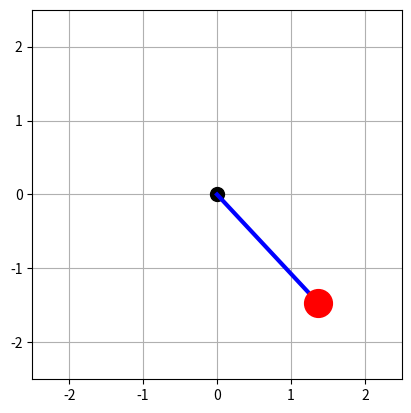
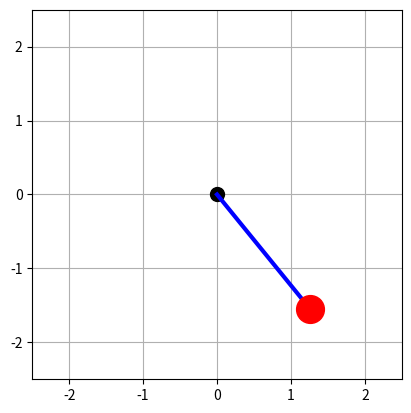
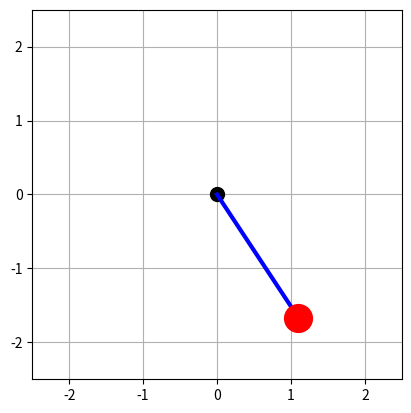
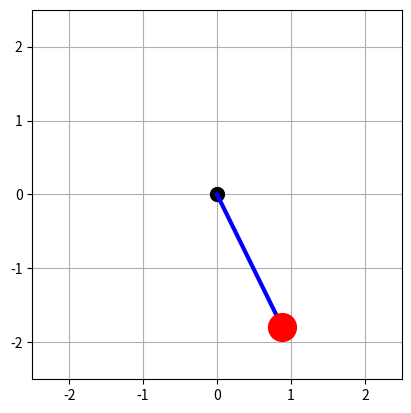
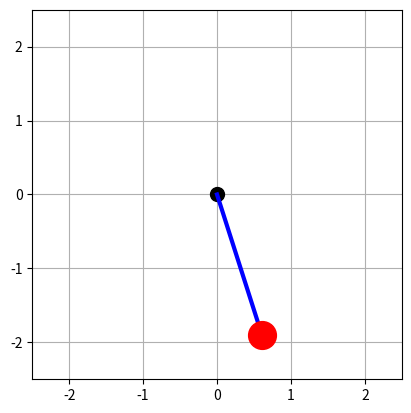
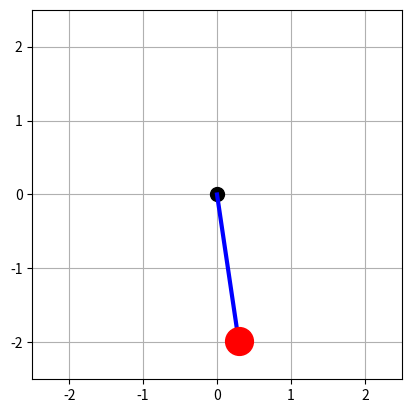
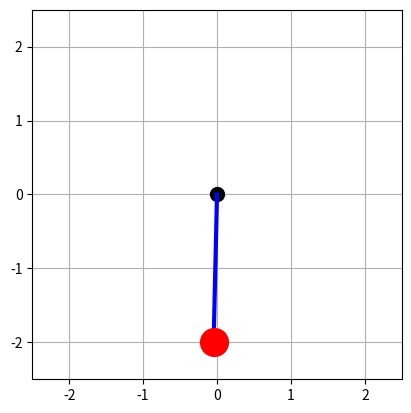
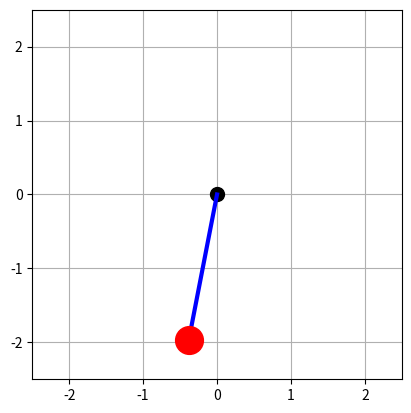
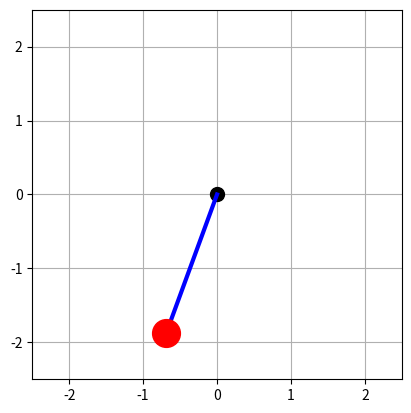
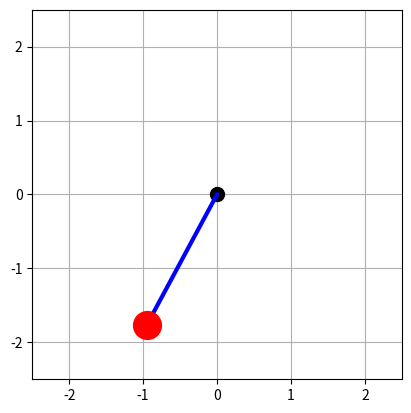
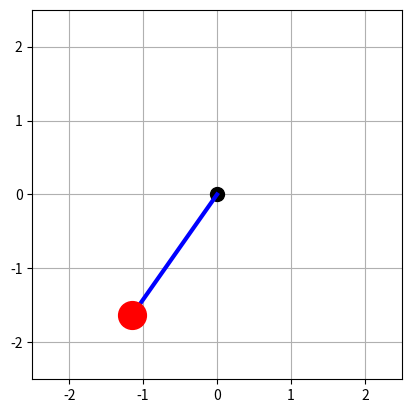
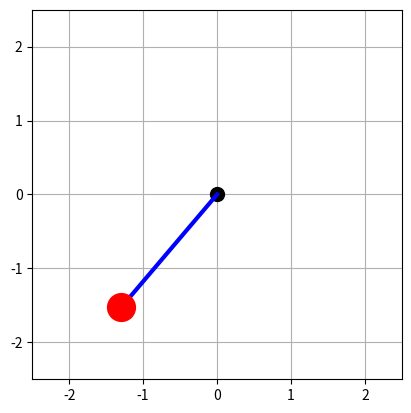
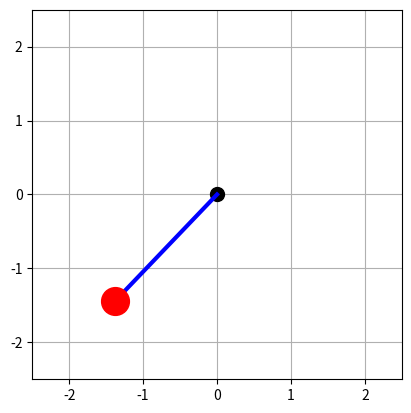
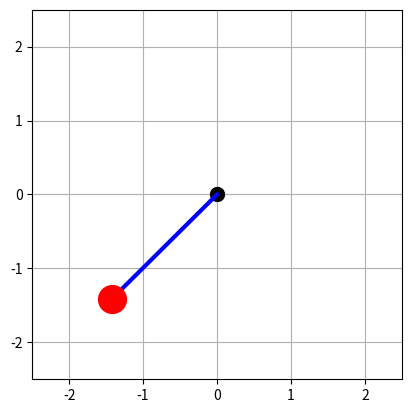
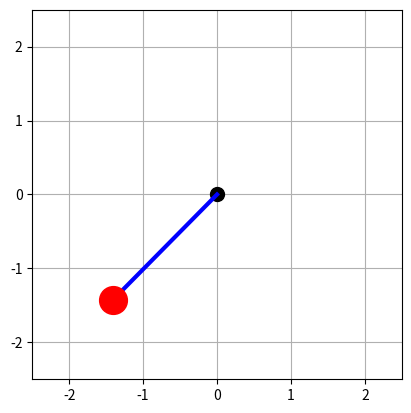
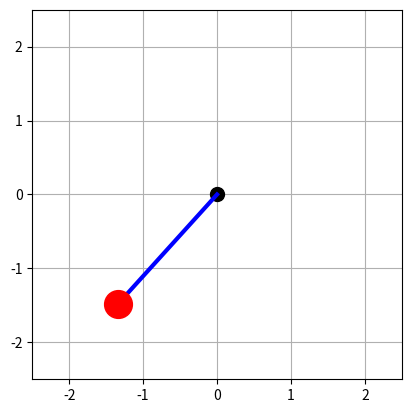

These figures' Python source, in order:
import math
import matplotlib.pyplot as plt

G = 9.81

class Pendulum:
    """
    A simulation of a simple pendulum.
    
   
    """
    def __init__(self, angle: float, L: float):
        self.angle: float = angle
        self.L : float = L
        self.dt = .1
        self.av = 0
        self.x = math.cos(angle) * L
        self.y = math.sin(angle) * L
    
    def update_position(self):
        self.x = self.L * math.sin(self.angle)
        self.y = -self.L * math.cos(self.angle)
    # make calculations more accurate, errors in sin cos add up
    def angular_acceleration(self) -> float:
        return -1 * math.sin(self.angle) * G / self.L

    def angular_velocity(self):
        """Update the angular velocity based on the current angle and the angular acceleration."""
        self.av +=  self.angular_acceleration() * self.dt
    
    def angular_posistion(self):
        """Update the angular position based on the current angular velocity."""
        self.angle += self.av * self.dt

    def step(self):
        """Perform a single time step of the simulation."""
        self.angular_velocity()
        self.angular_posistion()
        self.update_position()
        self.get_total_energy()
        self.plot_pendulum()

    def get_total_energy(self) -> float:
        m = 1.0 # Assume unit mass
        potential = m * G * (self.L - self.L * math.cos(self.angle))
        kinetic = 0.5 * m * (self.L * self.av)**2
        print(f"Total Energy: {potential + kinetic:.4f} J")
        return potential + kinetic
    
    def plot_pendulum(self):
        plt.clf() # Clear the current figure
        
        # 1. Plot the "Pivot" at (0,0)
        plt.plot(0, 0, 'ko', markersize=10) 
        
        # 2. Plot the "Rod" from (0,0) to (x,y)
        plt.plot([0, self.x], [0, self.y], 'b-', linewidth=3)
        
        # 3. Plot the "Bob" (the mass) at (x,y)
        plt.plot(self.x, self.y, 'ro', markersize=20)
        
        # Set the limits so the pendulum doesn't fly off screen
        plt.xlim(-self.L - 0.5, self.L + 0.5)
        plt.ylim(-self.L - 0.5, self.L + 0.5)
        plt.gca().set_aspect('equal', adjustable='box')
        plt.grid(True)
        plt.pause(0.001) # Pause briefly to allow the UI to update
    def run(self, time: float):
        """Run the simulation for a given amount of time."""
        steps = int(time / self.dt)
        for _ in range(steps):
            self.step()

pendulum = Pendulum(angle=math.pi/4, L=2)
pendulum.run(50)





# mgsin0
# f=ma
# f=mLa
# mgsin0/mL
